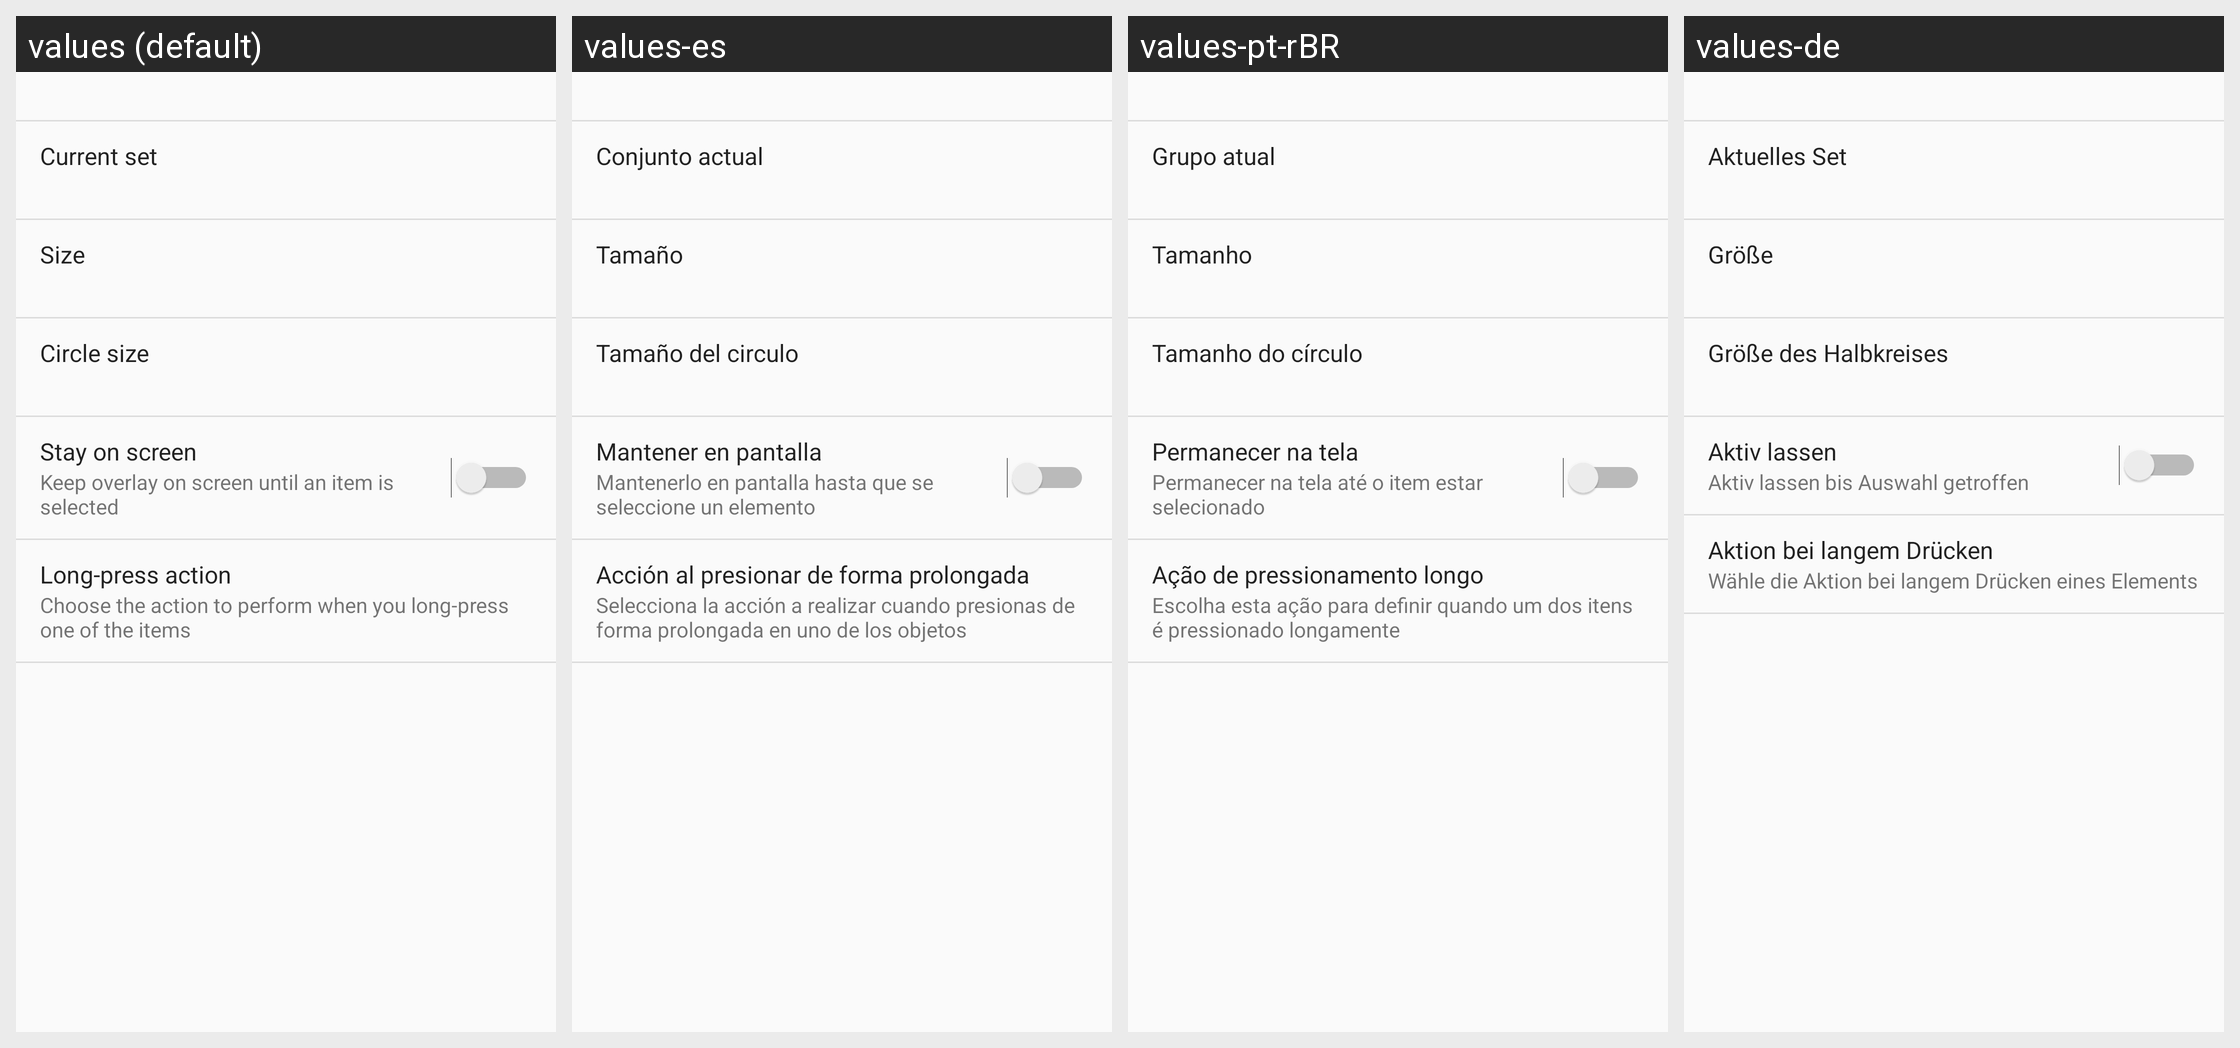

Strings drawn on this Android screen and how each of the app's shown locales translates them:
Android screen res/layout/circle_favorite_setting.xml rendered under 4 locales, left to right: values (default), values-es, values-pt-rBR, values-de. Device: Nexus 5 (rendered at 1080×1920; each locale shown at half size, 540×960, under a caption strip naming it); theme AppTheme.
Other locales in the repository, not shown: values-cs, values-el, values-fa, values-fr, values-hu, values-id, values-it, values-iw, values-ja, values-ko, values-nb, values-nl, values-no, values-pl, values-pt, values-ru, values-sk, values-sv, values-th, values-tr, values-vi, values-zh-rCN, values-zh-rTW.
Strings drawn on this screen, with the default value and each locale's value (text and hints the layout hard-codes, and strings that could not be matched under every locale, appear in the picture but are not listed):

current_set
  values: Current set
  values-es: Conjunto actual
  values-pt-rBR: Grupo atual
  values-de: Aktuelles Set

size
  values: Size
  values-es: Tamaño
  values-pt-rBR: Tamanho
  values-de: Größe

edge_dialog_set_circle_size_text
  values: Circle size
  values-es: Tamaño del circulo
  values-pt-rBR: Tamanho do círculo
  values-de: Größe des Halbkreises

stay_on_screen
  values: Stay on screen
  values-es: Mantener en pantalla
  values-pt-rBR: Permanecer na tela
  values-de: Aktiv lassen

stay_on_screen_enable_description
  values: Keep overlay on screen until an item is selected
  values-es: Mantenerlo en pantalla hasta que se seleccione un elemento
  values-pt-rBR: Permanecer na tela até o item estar selecionado
  values-de: Aktiv lassen bis Auswahl getroffen

long_press_action
  values: Long-press action
  values-es: Acción al presionar de forma prolongada
  values-pt-rBR: Ação de pressionamento longo
  values-de: Aktion bei langem Drücken

long_press_action_description
  values: Choose the action to perform when you long-press one of the items
  values-es: Selecciona la acción a realizar cuando presionas de forma prolongada en uno de los objetos
  values-pt-rBR: Escolha esta ação para definir quando um dos itens é pressionado longamente
  values-de: Wähle die Aktion bei langem Drücken eines Elements
